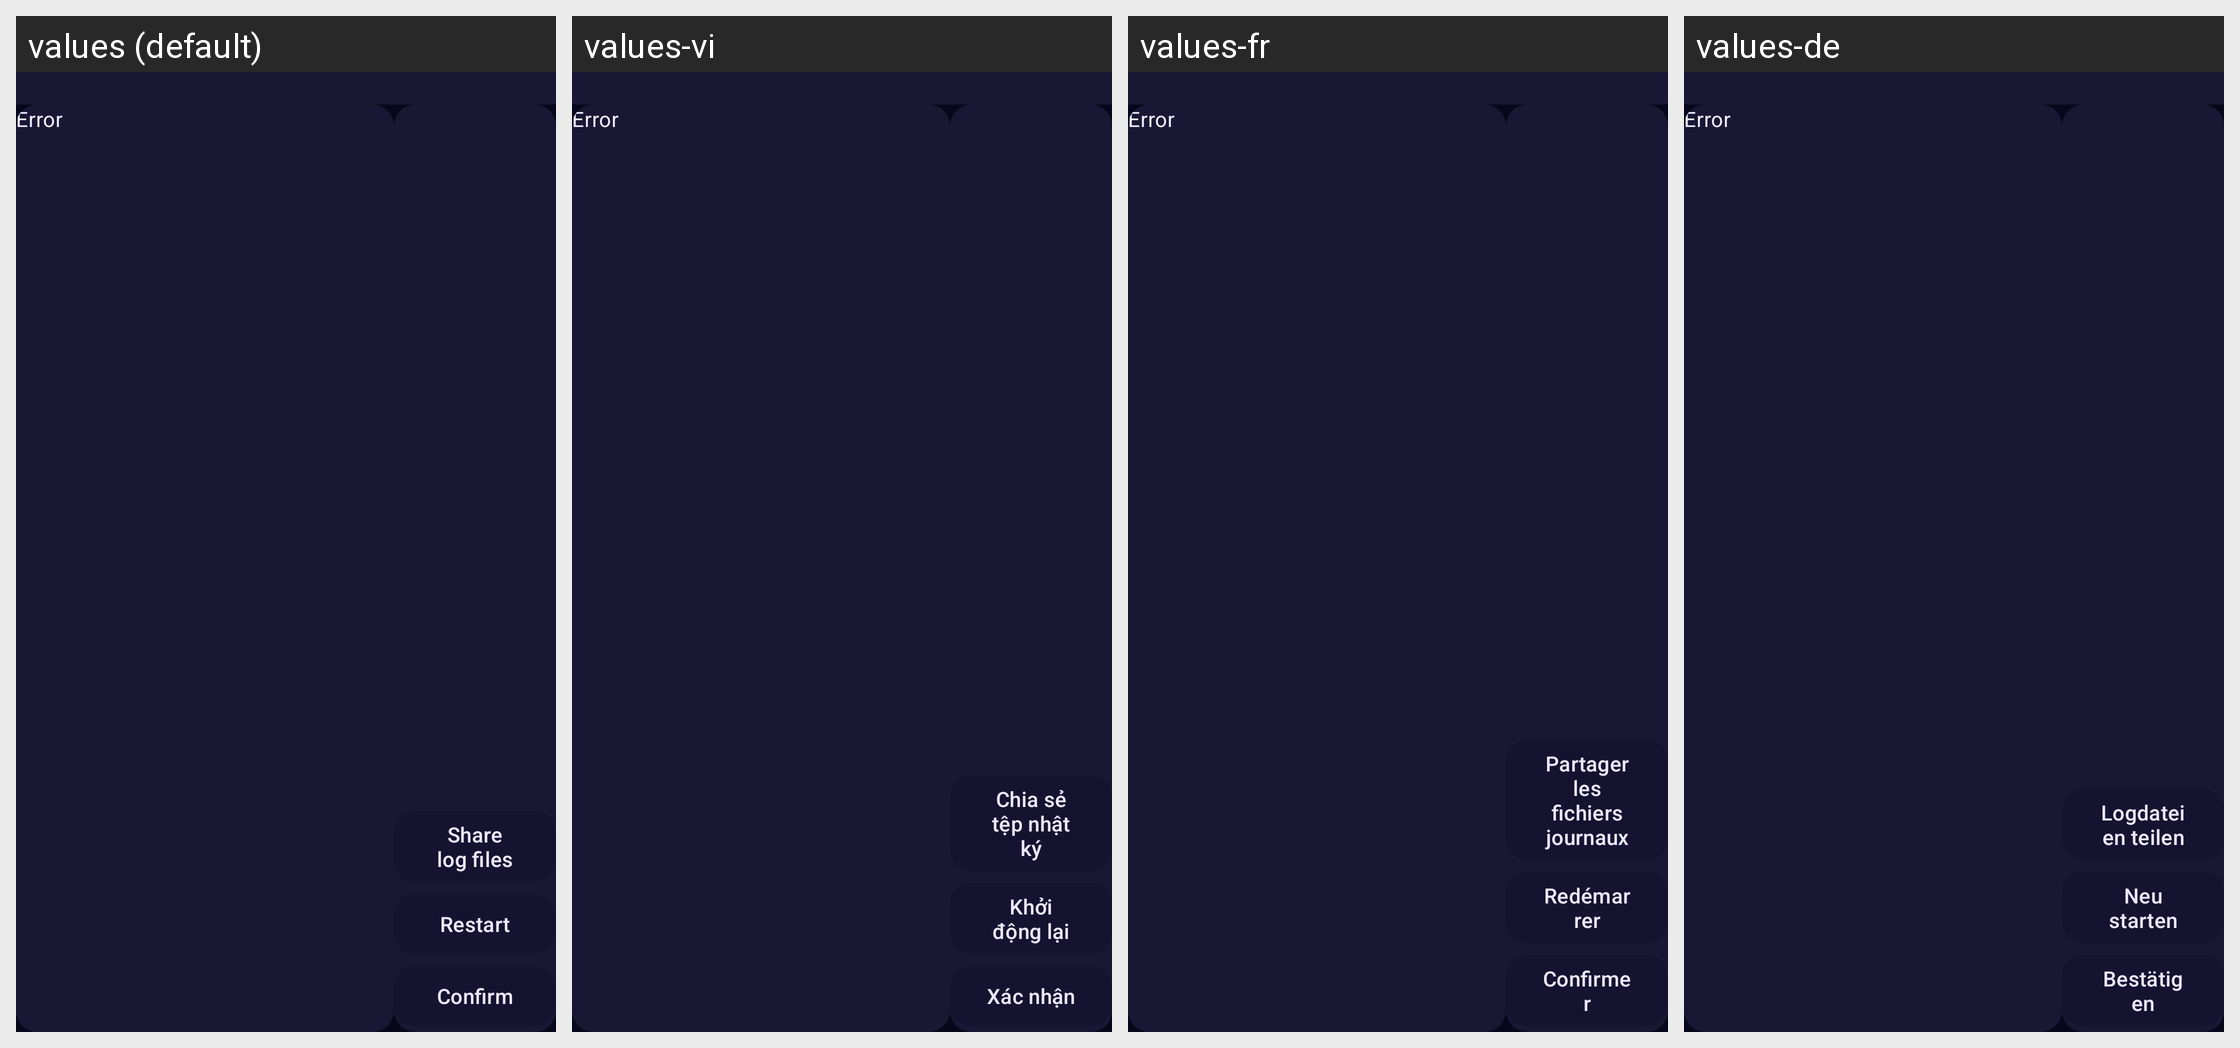

The Android screen above is rendered under several locales of the same app. Produce the string resources it draws, with the default and per-locale values.
Android screen res/layout/activity_error.xml rendered under 4 locales, left to right: values (default), values-vi, values-fr, values-de. Device: Nexus 5 (rendered at 1080×1920; each locale shown at half size, 540×960, under a caption strip naming it); theme AppTheme.
Other locales in the repository, not shown: values-ar, values-ja, values-pt-rBR, values-ru, values-zh-rCN, values-zh-rTW.
Strings drawn on this screen, with the default value and each locale's value (text and hints the layout hard-codes, and strings that could not be matched under every locale, appear in the picture but are not listed):

main_share_logs
  values: Share log files
  values-vi: Chia sẻ tệp nhật ký
  values-fr: Partager les fichiers journaux
  values-de: Logdateien teilen

generic_restart
  values: Restart
  values-vi: Khởi động lại
  values-fr: Redémarrer
  values-de: Neu starten

generic_confirm
  values: Confirm
  values-vi: Xác nhận
  values-fr: Confirmer
  values-de: Bestätigen
